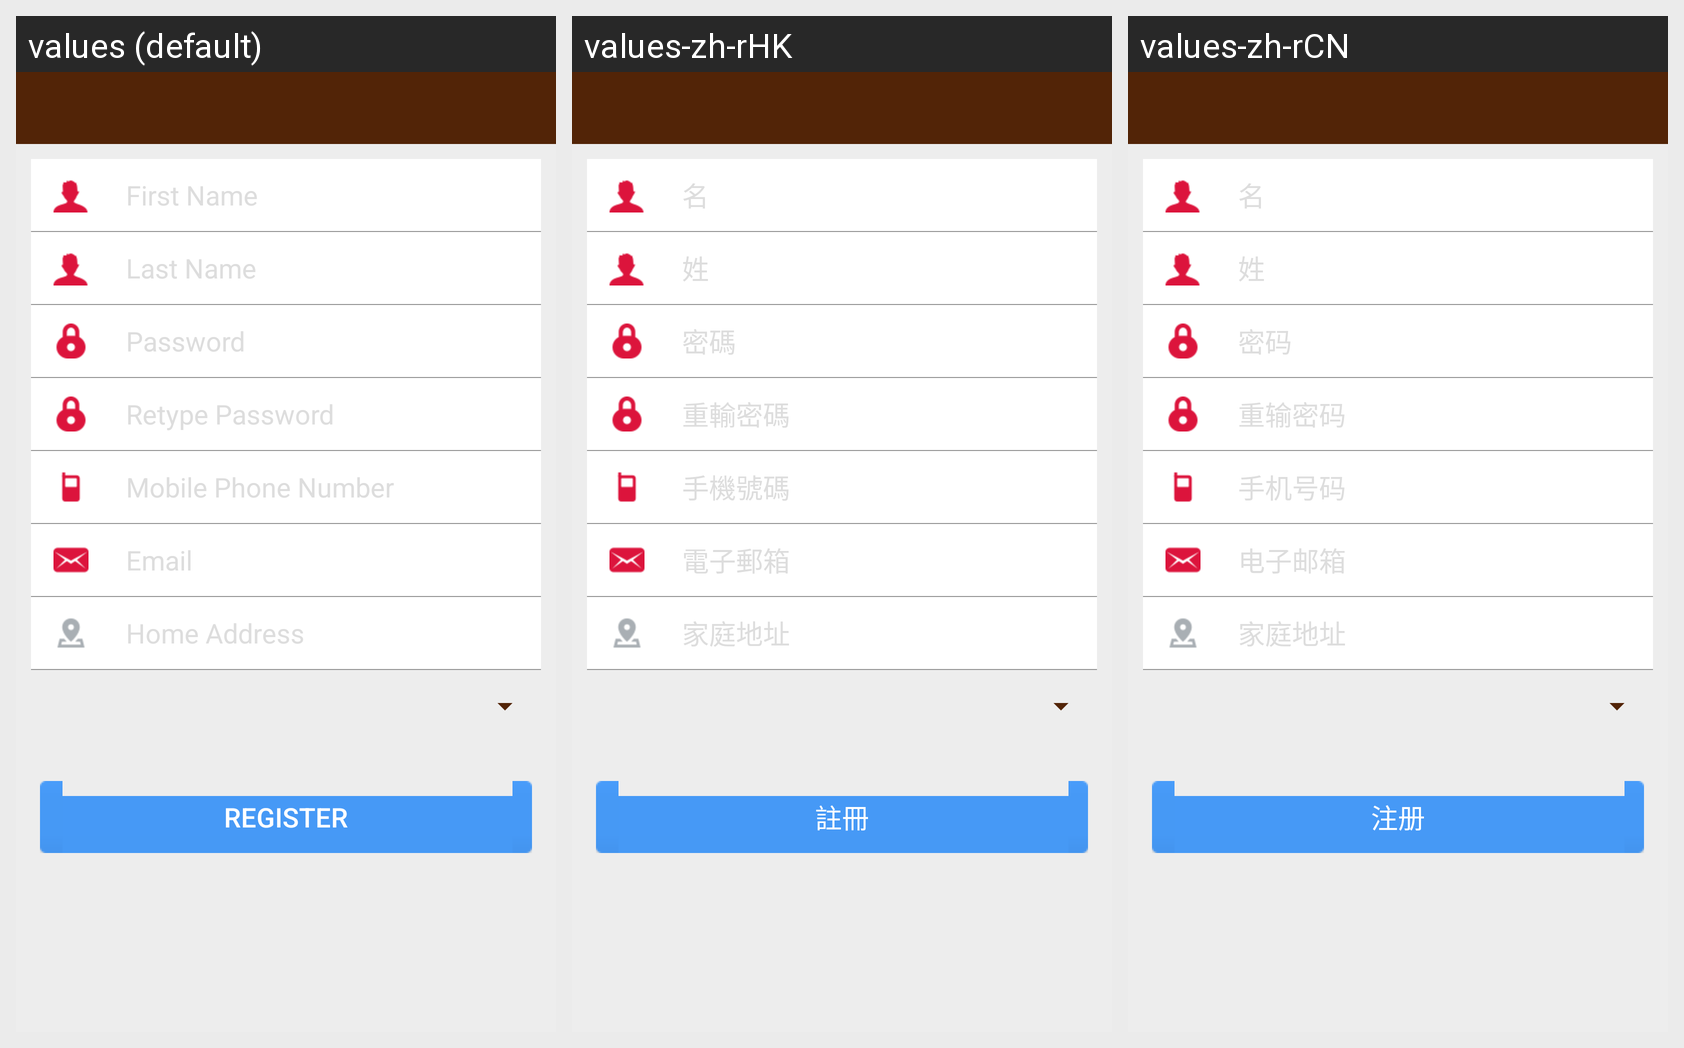

Locale-by-locale string values for the Android screen shown in this grid:
Android screen res/layout/activity_register.xml rendered under 3 locales, left to right: values (default), values-zh-rHK, values-zh-rCN. Device: Nexus 5 (rendered at 1080×1920; each locale shown at half size, 540×960, under a caption strip naming it); theme AppTheme.NoActionBar.
Strings drawn on this screen, with the default value and each locale's value (text and hints the layout hard-codes, and strings that could not be matched under every locale, appear in the picture but are not listed):

reg_firstname_hint
  values: First Name
  values-zh-rHK: 名
  values-zh-rCN: 名

reg_lastname_hint
  values: Last Name
  values-zh-rHK: 姓
  values-zh-rCN: 姓

reg_password_hint
  values: Password
  values-zh-rHK: 密碼
  values-zh-rCN: 密码

reg_repassword_hint
  values: Retype Password
  values-zh-rHK: 重輸密碼
  values-zh-rCN: 重输密码

reg_mobile_hint
  values: Mobile Phone Number
  values-zh-rHK: 手機號碼
  values-zh-rCN: 手机号码

reg_email_hint
  values: Email
  values-zh-rHK: 電子郵箱
  values-zh-rCN: 电子邮箱

reg_address_hint
  values: Home Address
  values-zh-rHK: 家庭地址
  values-zh-rCN: 家庭地址

register
  values: Register
  values-zh-rHK: 註冊
  values-zh-rCN: 注册
